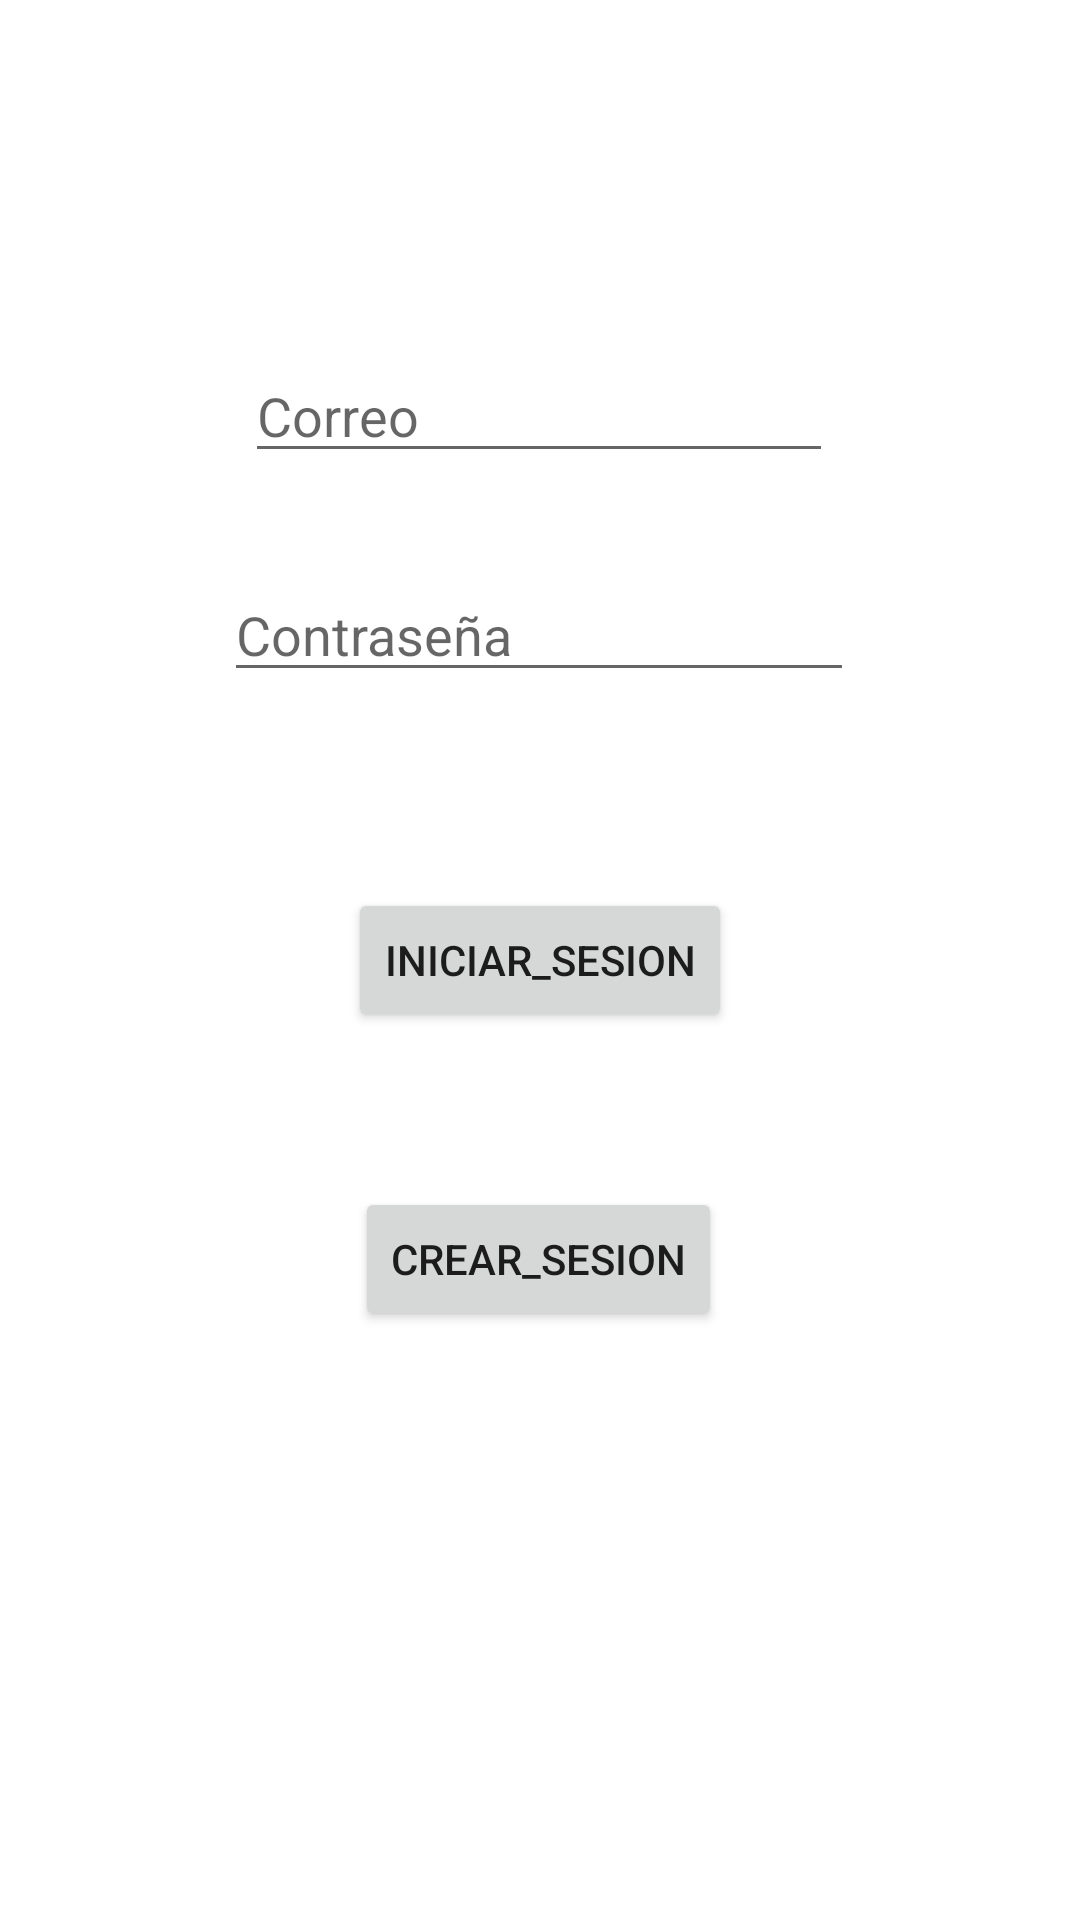

This screen was rendered from an Android layout file. Write that file and the resources it references.
<!-- AndroidManifest.xml: application theme Theme.FoundApp -->
<!-- res/layout/activity_main.xml -->
<?xml version="1.0" encoding="utf-8"?>
<androidx.constraintlayout.widget.ConstraintLayout xmlns:android="http://schemas.android.com/apk/res/android"
    xmlns:app="http://schemas.android.com/apk/res-auto"
    xmlns:tools="http://schemas.android.com/tools"
    android:layout_width="match_parent"
    android:layout_height="match_parent"
    tools:context=".MainActivity">

    <EditText
        android:id="@+id/id_contraseña"
        android:layout_width="wrap_content"
        android:layout_height="wrap_content"
        android:ems="10"
        android:hint="Contraseña"
        android:inputType="textPassword"
        app:errorEnabled="true"
        app:errorIconDrawable="@null"
        app:layout_constraintBottom_toBottomOf="parent"
        app:layout_constraintEnd_toEndOf="parent"
        app:layout_constraintHorizontal_bias="0.497"
        app:layout_constraintStart_toStartOf="parent"
        app:layout_constraintTop_toBottomOf="@+id/id_correo"
        app:layout_constraintVertical_bias="0.072" />

    <Button
        android:id="@+id/id_cuenta"
        android:layout_width="wrap_content"
        android:layout_height="wrap_content"

        android:text="Crear_Sesion"
        app:layout_constraintBottom_toBottomOf="parent"
        app:layout_constraintEnd_toEndOf="parent"
        app:layout_constraintHorizontal_bias="0.498"
        app:layout_constraintStart_toStartOf="parent"
        app:layout_constraintTop_toBottomOf="@+id/id_sesion"
        app:layout_constraintVertical_bias="0.208"
        tools:ignore="UsingOnClickInXml" />

    <Button
        android:id="@+id/id_sesion"
        android:layout_width="wrap_content"
        android:layout_height="wrap_content"
        android:text="Iniciar_sesion"
        app:layout_constraintBottom_toBottomOf="parent"
        app:layout_constraintEnd_toEndOf="parent"
        app:layout_constraintStart_toStartOf="parent"
        app:layout_constraintTop_toTopOf="parent"

        />

    <EditText
        android:id="@+id/id_correo"
        android:layout_width="196dp"
        android:layout_height="41dp"
        android:layout_marginTop="30dp"
        android:layout_marginBottom="359dp"
        android:ems="10"
        android:hint="Correo"
        android:inputType="textEmailAddress"
        app:errorEnabled="true"
        app:errorIconDrawable="@null"
        app:layout_constraintBottom_toBottomOf="parent"
        app:layout_constraintEnd_toEndOf="parent"
        app:layout_constraintHorizontal_bias="0.497"
        app:layout_constraintStart_toStartOf="parent"
        app:layout_constraintTop_toBottomOf="@+id/imageView"
        app:layout_constraintVertical_bias="0.051" />

    <ImageView
        android:id="@+id/imageView"
        android:layout_width="69dp"
        android:layout_height="50dp"
        app:layout_constraintBottom_toBottomOf="parent"
        app:layout_constraintEnd_toEndOf="parent"
        app:layout_constraintStart_toStartOf="parent"
        app:layout_constraintTop_toTopOf="parent"
        app:layout_constraintVertical_bias="0.051"
        app:srcCompat="@drawable/descarga" />
</androidx.constraintlayout.widget.ConstraintLayout>
<!-- resources referenced by this layout -->
<resources>
  <style name="Theme.FoundApp" parent="Theme.MaterialComponents.DayNight.DarkActionBar">
          
          <item name="colorPrimary">@color/purple_500</item>
          <item name="colorPrimaryVariant">@color/purple_700</item>
          <item name="colorOnPrimary">@color/white</item>
          
          <item name="colorSecondary">@color/teal_200</item>
          <item name="colorSecondaryVariant">@color/teal_700</item>
          <item name="colorOnSecondary">@color/black</item>
          
          <item name="android:statusBarColor" tools:targetApi="l">?attr/colorPrimaryVariant</item>
          
      </style>
  <color name="purple_500">#FF6200EE</color>
  <color name="purple_700">#FF3700B3</color>
  <color name="white">#FFFFFFFF</color>
  <color name="teal_200">#FF03DAC5</color>
  <color name="teal_700">#FF018786</color>
  <color name="black">#FF000000</color>
</resources>
